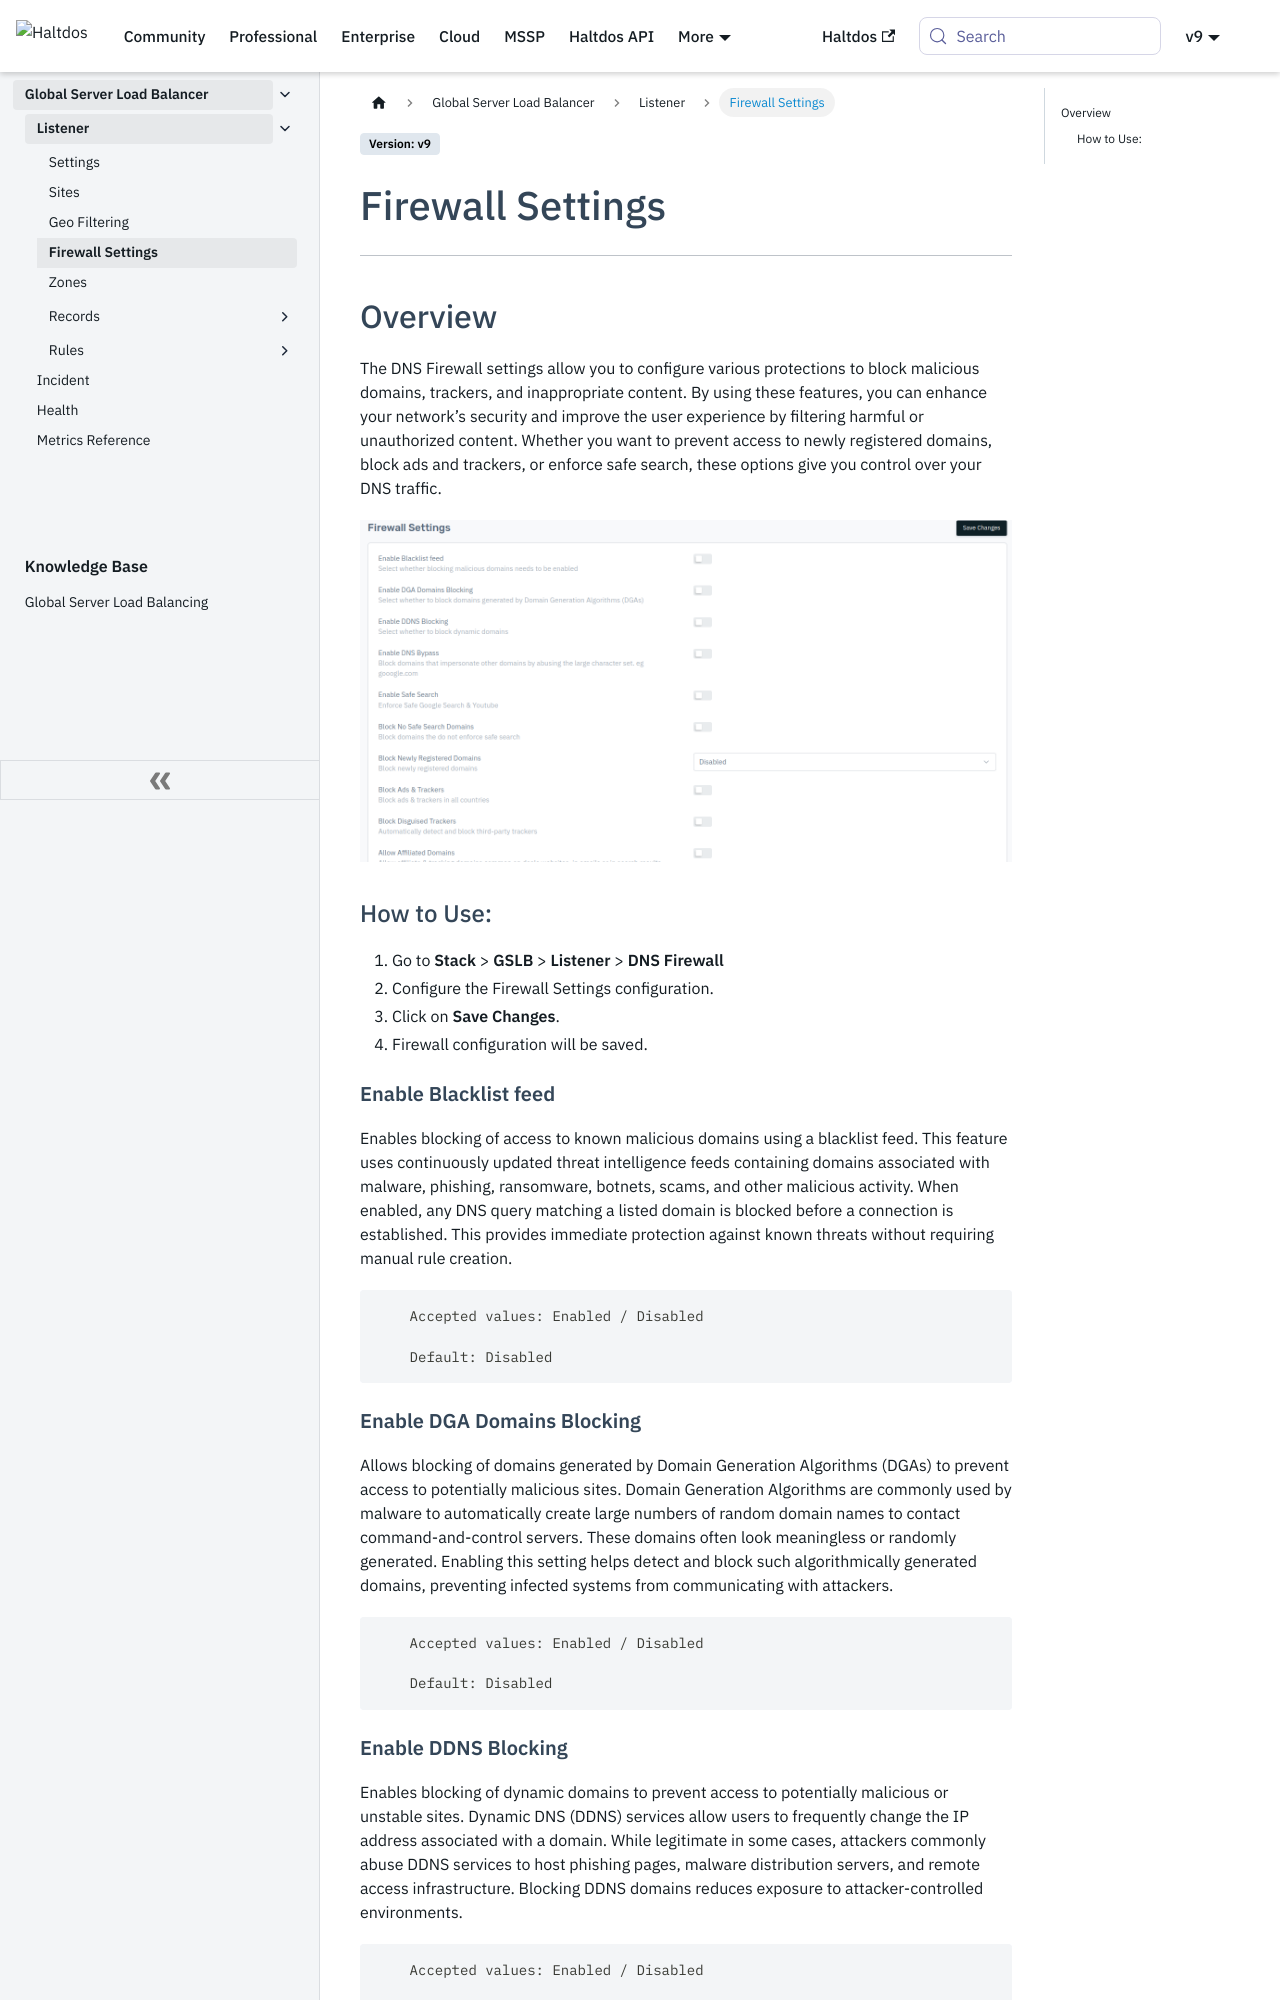

repository: halt-dos/hd-wiki-public · page: enterprise/gslb/listener/firewall/index.html · generator: docusaurus

---
sidebar_position: 4
---

# Firewall Settings

---

## Overview

The DNS Firewall settings allow you to configure various protections to block malicious domains, trackers, and inappropriate content. By using these features, you can enhance your network’s security and improve the user experience by filtering harmful or unauthorized content. Whether you want to prevent access to newly registered domains, block ads and trackers, or enforce safe search, these options give you control over your DNS traffic.

![listener](/img/gslb/v8/firewall.png)

### How to Use:
1. Go to  **Stack** > **GSLB** > **Listener** > **DNS Firewall**
2. Configure the Firewall Settings configuration.
4. Click on **Save Changes**.
5. Firewall configuration will be saved.

#### **Enable Blacklist feed**

Enables blocking of access to known malicious domains using a blacklist feed. This feature uses continuously updated threat intelligence feeds containing domains associated with malware, phishing, ransomware, botnets, scams, and other malicious activity. When enabled, any DNS query matching a listed domain is blocked before a connection is established. This provides immediate protection against known threats without requiring manual rule creation.

```
    Accepted values: Enabled / Disabled

    Default: Disabled
```


#### **Enable DGA Domains Blocking**

Allows blocking of domains generated by Domain Generation Algorithms (DGAs) to prevent access to potentially malicious sites. Domain Generation Algorithms are commonly used by malware to automatically create large numbers of random domain names to contact command-and-control servers. These domains often look meaningless or randomly generated. Enabling this setting helps detect and block such algorithmically generated domains, preventing infected systems from communicating with attackers.

```
    Accepted values: Enabled / Disabled

    Default: Disabled
```


#### **Enable DDNS Blocking**

Enables blocking of dynamic domains to prevent access to potentially malicious or unstable sites. Dynamic DNS (DDNS) services allow users to frequently change the IP address associated with a domain. While legitimate in some cases, attackers commonly abuse DDNS services to host phishing pages, malware distribution servers, and remote access infrastructure. Blocking DDNS domains reduces exposure to attacker-controlled environments.

```
    Accepted values: Enabled / Disabled

    Default: Disabled
```
